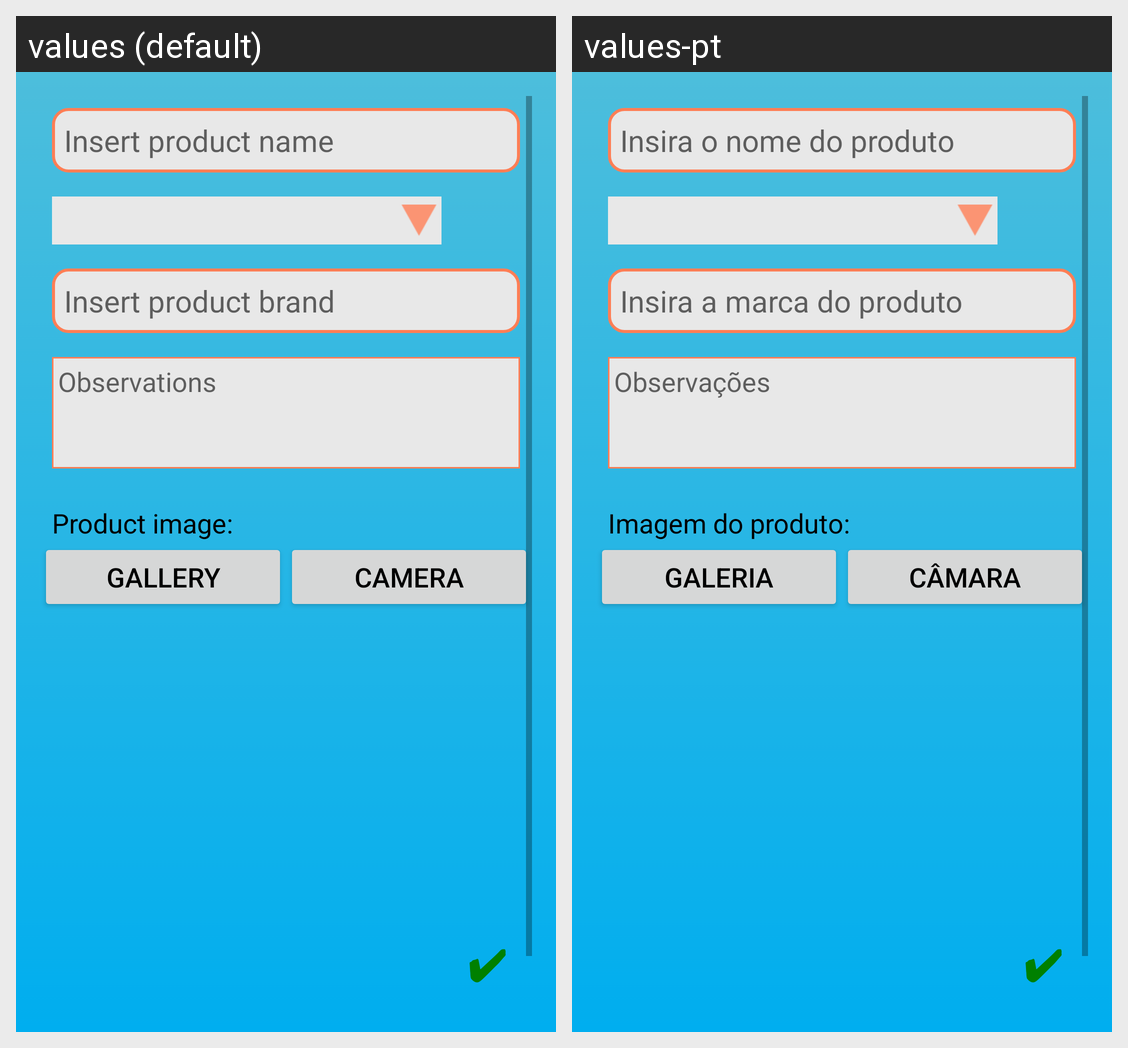

The Android screen above is rendered under two locales of the same app. Produce the string resources it draws, with the default and per-locale values.
Android screen res/layout/activity_create_new_product.xml rendered under 2 locales, left to right: values (default), values-pt. Device: Nexus 5 (rendered at 1080×1920; each locale shown at half size, 540×960, under a caption strip naming it); theme Theme.GroceryListManagement.
Strings drawn on this screen, with the default value and each locale's value (text and hints the layout hard-codes, and strings that could not be matched under every locale, appear in the picture but are not listed):

insert_product_name_placeholder
  values: Insert product name
  values-pt: Insira o nome do produto

insert_product_brand_placeholder
  values: Insert product brand
  values-pt: Insira a marca do produto

observations_placeholder
  values: Observations
  values-pt: Observações

product_image_label
  values: Product image:
  values-pt: Imagem do produto:

btn_gallery_text
  values: Gallery
  values-pt: Galeria

btn_camera_text
  values: Camera
  values-pt: Câmara

check_icon
  values: ✔
  values-pt: ✔  [not translated; the default value is used]
